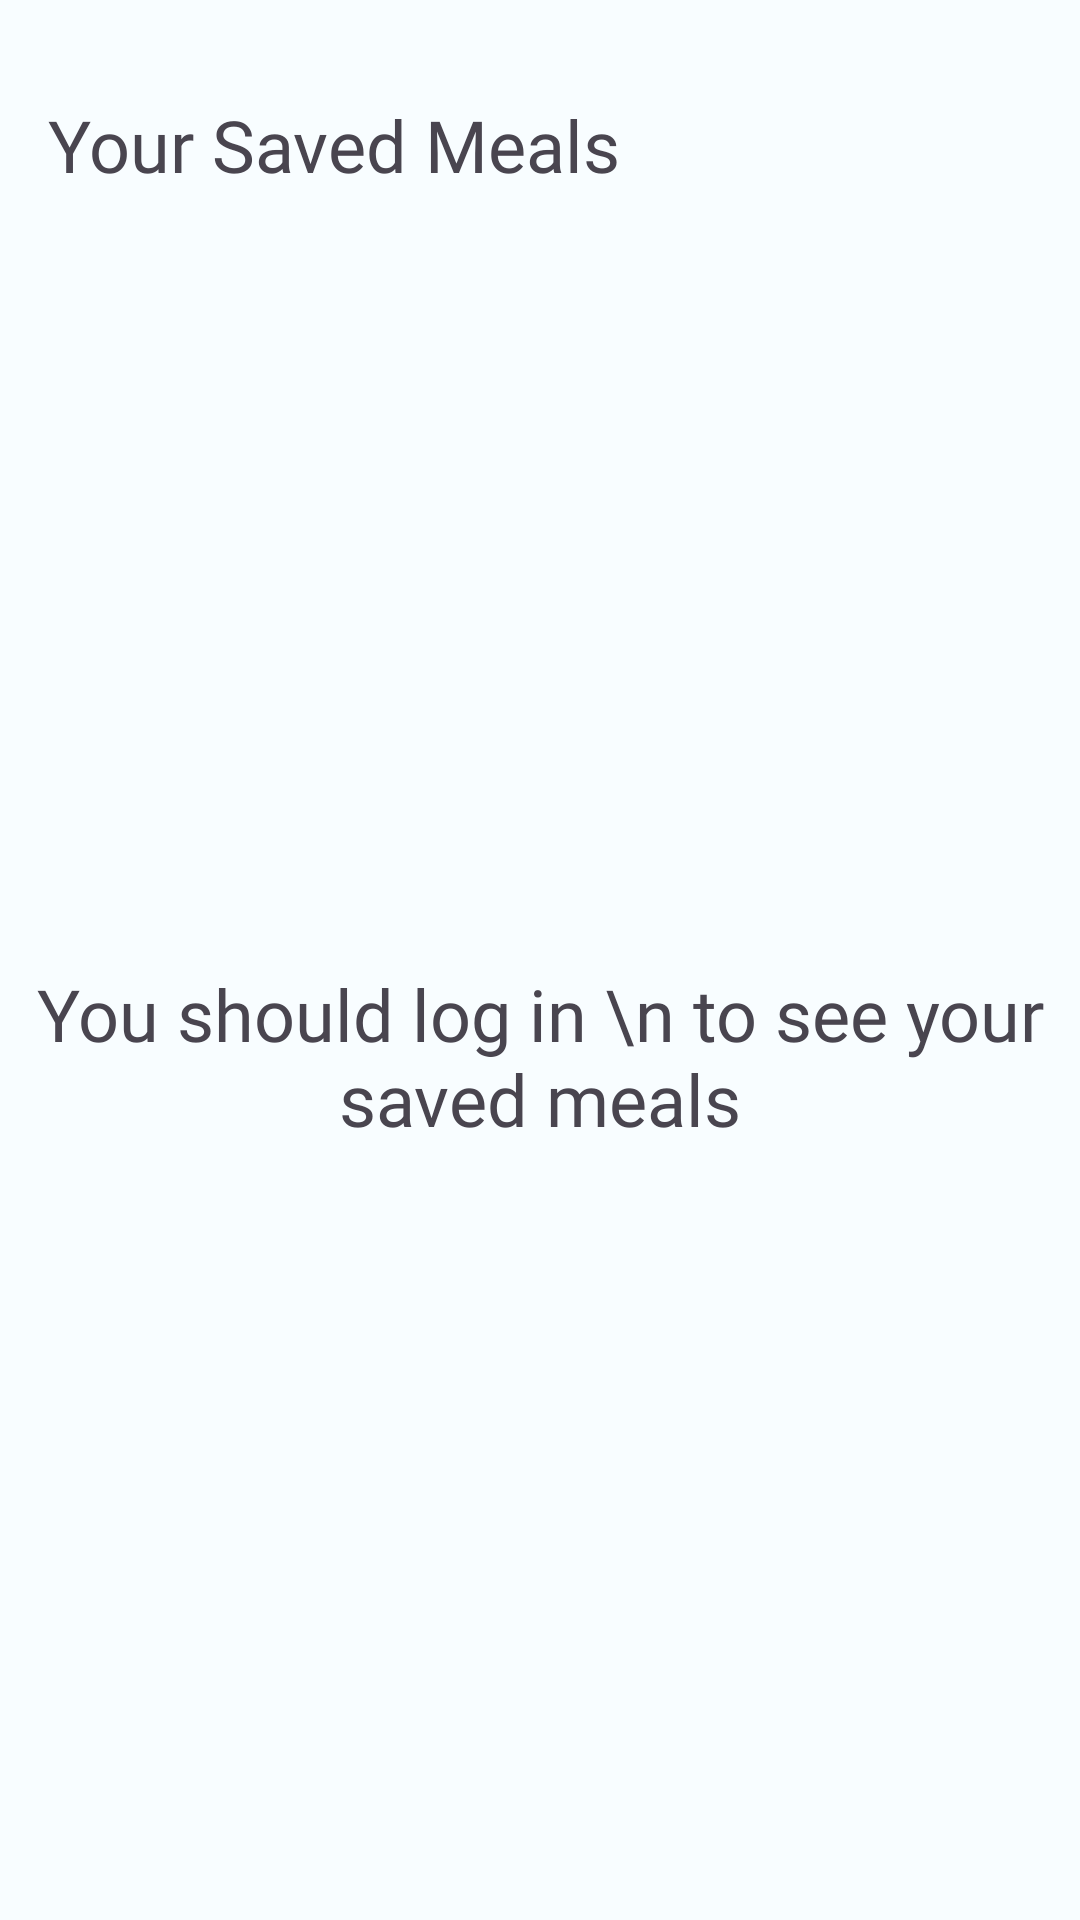

The Android layout XML behind this screen, and the referenced resources:
<!-- AndroidManifest.xml: application theme Theme.FoodPlanner -->
<!-- res/layout/fragment_saved.xml -->
<?xml version="1.0" encoding="utf-8"?>
<androidx.constraintlayout.widget.ConstraintLayout xmlns:android="http://schemas.android.com/apk/res/android"
    xmlns:tools="http://schemas.android.com/tools"
    android:layout_width="match_parent"
    android:layout_height="match_parent"
    xmlns:app="http://schemas.android.com/apk/res-auto"
    tools:context=".view.saved.SavedFragment">


    <TextView
        android:id="@+id/yourSavedMealsTitle"
        android:layout_width="wrap_content"
        android:layout_height="wrap_content"
        android:text="Your Saved Meals"
        app:layout_constraintTop_toTopOf="parent"
        app:layout_constraintStart_toStartOf="parent"
        android:layout_marginStart="16dp"
        android:layout_marginTop="32sp"
        android:fontFamily="@font/poppins_medium"
        android:textSize="24sp"
        />



    <androidx.recyclerview.widget.RecyclerView
        android:id="@+id/saved_meals_recycler_view"
        android:layout_width="0dp"
        android:layout_height="0dp"
        android:layout_marginTop="8dp"
        android:orientation="vertical"
        android:layout_marginBottom="8dp"
        android:layout_marginHorizontal="8dp"
        android:visibility="visible"
        app:layoutManager="androidx.recyclerview.widget.GridLayoutManager"
        app:spanCount="2"
        app:layout_constraintBottom_toBottomOf="parent"
        app:layout_constraintStart_toStartOf="parent"
        app:layout_constraintEnd_toEndOf="parent"
        app:layout_constraintTop_toBottomOf="@id/yourSavedMealsTitle"
        tools:listitem="@layout/saved_meal_item" />

    <TextView
        android:id="@+id/youShouldLogInTextView"
        android:layout_width="match_parent"
        android:layout_height="0dp"
        app:layout_constraintTop_toBottomOf="@id/yourSavedMealsTitle"
        app:layout_constraintBottom_toBottomOf="parent"
        android:gravity="center"
        android:text="You should log in \n to see your saved meals"
        android:fontFamily="@font/poppins_medium"
        android:textSize="24sp"/>

    <androidx.constraintlayout.widget.Group
        android:layout_width="wrap_content"
        android:layout_height="wrap_content"
        android:visibility="gone"
        android:id="@+id/savedMealsViewsGroup"
        app:constraint_referenced_ids="saved_meals_recycler_view"
        />

    <androidx.constraintlayout.widget.Group
        android:layout_width="wrap_content"
        android:layout_height="wrap_content"
        android:visibility="visible"
        android:id="@+id/notLoggedInViewsGroup"
        app:constraint_referenced_ids="youShouldLogInTextView"
        />


</androidx.constraintlayout.widget.ConstraintLayout>
<!-- res/layout/saved_meal_item.xml (included above) -->
<?xml version="1.0" encoding="utf-8"?>
<androidx.cardview.widget.CardView
    xmlns:android="http://schemas.android.com/apk/res/android"
    xmlns:app="http://schemas.android.com/apk/res-auto"
    android:layout_width="160dp"
    android:layout_height="wrap_content"
    android:layout_margin="8dp"
    android:layout_marginHorizontal="16dp"
    app:cardCornerRadius="8dp"
    app:cardElevation="4dp">

    <RelativeLayout
        android:layout_width="match_parent"
        android:layout_height="match_parent"
        android:padding="16dp">

        <ImageView
            android:id="@+id/mealImage"
            android:layout_width="match_parent"
            android:layout_height="200dp"
            android:scaleType="centerCrop"
            android:src="@drawable/meal_placeholder"

            />

        <com.airbnb.lottie.LottieAnimationView
            android:id="@+id/mealLoadingAnimation"
            android:layout_width="match_parent"
            android:layout_height="200dp"
            app:lottie_autoPlay="true"
            app:lottie_rawRes="@raw/food_loading"
            app:lottie_loop="true"
            android:visibility="invisible"
            />


        <ImageButton
            android:id="@+id/bookmarkButton"
            android:layout_width="48dp"
            android:layout_height="48dp"
            android:layout_alignParentEnd="true"
            android:layout_marginEnd="8dp"
            android:layout_marginTop="8dp"
            android:background="@drawable/circle_background"
            android:padding="12dp"


            android:src="@drawable/bookmark_selector" />

        <TextView
            android:id="@+id/mealName"
            android:layout_width="match_parent"
            android:layout_height="wrap_content"
            android:layout_below="@id/mealImage"
            android:layout_marginTop="16dp"
            android:text="Meal Name"
            android:textAppearance="?android:textAppearanceMedium" />

    </RelativeLayout>
</androidx.cardview.widget.CardView>
<!-- resources referenced by this layout -->
<resources>
  <!-- drawable bookmark_selector (drawable) -->
  <?xml version="1.0" encoding="utf-8"?>
  <selector xmlns:android="http://schemas.android.com/apk/res/android">
  
      <item
          android:drawable="@drawable/bookmark_fill"
          android:state_selected="true" />
  
      <item
          android:drawable="@drawable/bookmark_out"
          android:state_selected="false" />
  </selector>
  <!-- drawable bookmark_fill (drawable) -->
  <vector xmlns:android="http://schemas.android.com/apk/res/android"
      android:width="24dp"
      android:height="24dp"
      android:viewportWidth="48"
      android:viewportHeight="48">
    <path
        android:fillColor="#F24F04"
        android:pathData="M36.5,43c-0.309,0 -0.616,-0.095 -0.876,-0.283L24,34.348l-11.624,8.369c-0.458,0.329 -1.06,0.375 -1.561,0.118C10.315,42.579 10,42.063 10,41.5v-30C10,7.916 12.916,5 16.5,5h15c3.584,0 6.5,2.916 6.5,6.5v30c0,0.563 -0.315,1.079 -0.816,1.335C36.968,42.945 36.734,43 36.5,43z"/>
  </vector>
  <!-- drawable bookmark_out (drawable) -->
  <vector xmlns:android="http://schemas.android.com/apk/res/android"
      android:width="24dp"
      android:height="24dp"
      android:viewportWidth="48"
      android:viewportHeight="48">
    <path
        android:fillColor="#FF000000"
        android:pathData="M16.5,5C12.928,5 10,7.928 10,11.5L10,41.5A1.5,1.5 0,0 0,12.377 42.717L24,34.348L35.623,42.717A1.5,1.5 0,0 0,38 41.5L38,11.5C38,7.928 35.072,5 31.5,5L16.5,5zM16.5,8L31.5,8C33.45,8 35,9.55 35,11.5L35,38.572L24.877,31.283A1.5,1.5 0,0 0,23.123 31.283L13,38.572L13,11.5C13,9.55 14.55,8 16.5,8z"/>
  </vector>
  <color name="md_theme_light_primary">#AC3500</color>
  <color name="md_theme_light_onPrimary">#FFFFFF</color>
  <color name="md_theme_light_primaryContainer">#FFDBD0</color>
  <color name="md_theme_light_onPrimaryContainer">#390C00</color>
  <color name="md_theme_light_secondary">#AC3500</color>
  <color name="md_theme_light_onSecondary">#FFFFFF</color>
  <color name="md_theme_light_secondaryContainer">#FFDBD0</color>
  <color name="md_theme_light_onSecondaryContainer">#390C00</color>
  <color name="md_theme_light_tertiary">#6A5E2F</color>
  <color name="md_theme_light_onTertiary">#FFFFFF</color>
  <color name="md_theme_light_tertiaryContainer">#F3E2A7</color>
  <color name="md_theme_light_onTertiaryContainer">#221B00</color>
  <color name="md_theme_light_error">#BA1A1A</color>
  <color name="md_theme_light_errorContainer">#FFDAD6</color>
  <color name="md_theme_light_onError">#FFFFFF</color>
  <color name="md_theme_light_onErrorContainer">#410002</color>
  <color name="md_theme_light_background">#F8FDFF</color>
  <color name="md_theme_light_onBackground">#001F25</color>
  <color name="md_theme_light_surface">#F8FDFF</color>
  <color name="md_theme_light_onSurface">#001F25</color>
  <color name="md_theme_light_surfaceVariant">#F5DED7</color>
  <color name="md_theme_light_onSurfaceVariant">#53433F</color>
  <color name="md_theme_light_outline">#85736E</color>
  <color name="md_theme_light_inverseOnSurface">#D6F6FF</color>
  <color name="md_theme_light_inverseSurface">#00363F</color>
  <color name="md_theme_light_inversePrimary">#FFB59D</color>
</resources>
